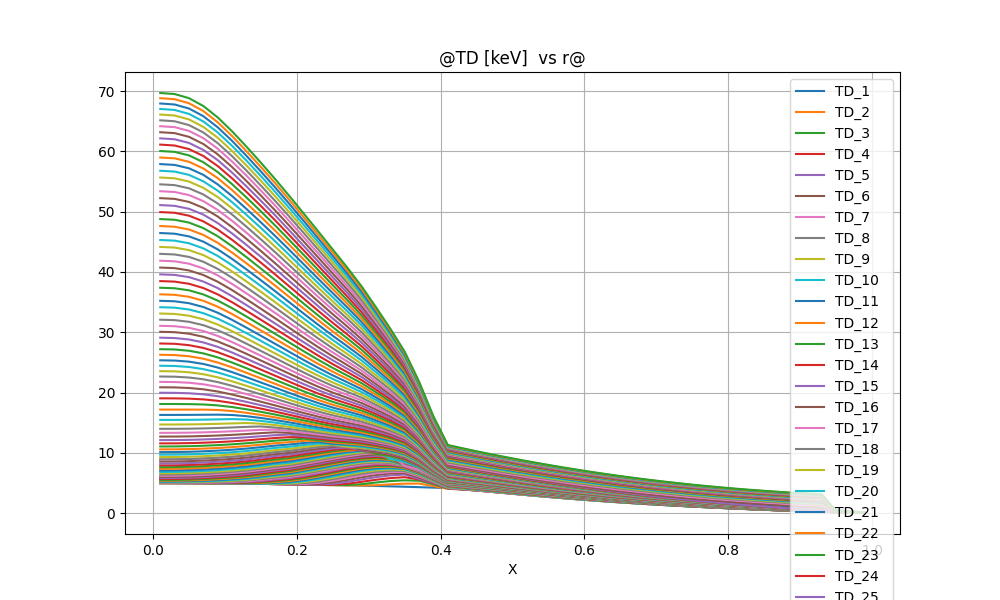

The table this chart was drawn from, first rows:
@TD [keV]  vs r@
X, TD_1, TD_2, TD_3, TD_4, TD_5, TD_6, TD_7, TD_8, TD_9, TD_10, TD_11, TD_12, TD_13, TD_14, TD_15, TD_16, TD_17, TD_18, TD_19, TD_20, TD_21, TD_22, TD_23
0.1000000E-01, 0.4999505E+01, 0.4986888E+01, 0.4988281E+01, 0.4993738E+01, 0.5000236E+01, 0.5007017E+01, 0.5013865E+01, 0.5020703E+01, 0.5027510E+01, 0.5034313E+01, 0.5041194E+01, 0.5048320E+01, 0.5055990E+01, 0.5064714E+01, 0.5075403E+01, 0.5089819E+01, 0.5089819E+01, 0.5111549E+01, 0.5147090E+01, 0.5204086E+01, 0.5286225E+01, 0.5392518E+01, 0.5520020E+01
0.3000000E-01, 0.4995545E+01, 0.4984964E+01, 0.4986434E+01, 0.4991917E+01, 0.4998416E+01, 0.5005180E+01, 0.5011998E+01, 0.5018798E+01, 0.5025565E+01, 0.5032333E+01, 0.5039193E+01, 0.5046326E+01, 0.5054052E+01, 0.5062916E+01, 0.5073896E+01, 0.5088902E+01, 0.5088902E+01, 0.5111817E+01, 0.5149527E+01, 0.5209603E+01, 0.5294955E+01, 0.5403880E+01, 0.5533237E+01
0.5000000E-01, 0.4987625E+01, 0.4979730E+01, 0.4981514E+01, 0.4987084E+01, 0.4993572E+01, 0.5000257E+01, 0.5006948E+01, 0.5013592E+01, 0.5020199E+01, 0.5026831E+01, 0.5033615E+01, 0.5040792E+01, 0.5048766E+01, 0.5058235E+01, 0.5070467E+01, 0.5088009E+01, 0.5088009E+01, 0.5116046E+01, 0.5163076E+01, 0.5235282E+01, 0.5331242E+01, 0.5447770E+01, 0.5582258E+01
0.7000000E-01, 0.4975745E+01, 0.4970021E+01, 0.4972279E+01, 0.4977923E+01, 0.4984295E+01, 0.4990730E+01, 0.4997078E+01, 0.5003335E+01, 0.5009568E+01, 0.5015909E+01, 0.5022586E+01, 0.5029988E+01, 0.5038757E+01, 0.5050004E+01, 0.5065871E+01, 0.5090812E+01, 0.5090812E+01, 0.5133862E+01, 0.5202833E+01, 0.5293222E+01, 0.5402191E+01, 0.5527874E+01, 0.5668730E+01
0.9000000E-01, 0.4959905E+01, 0.4955032E+01, 0.4957438E+01, 0.4962817E+01, 0.4968683E+01, 0.4974432E+01, 0.4979991E+01, 0.4985460E+01, 0.4991028E+01, 0.4996980E+01, 0.5003778E+01, 0.5012187E+01, 0.5023436E+01, 0.5039783E+01, 0.5066040E+01, 0.5112750E+01, 0.5112750E+01, 0.5186708E+01, 0.5278448E+01, 0.5385376E+01, 0.5506251E+01, 0.5640477E+01, 0.5787448E+01
0.1100000E+00, 0.4940105E+01, 0.4934704E+01, 0.4936314E+01, 0.4940575E+01, 0.4945067E+01, 0.4949305E+01, 0.4953397E+01, 0.4957656E+01, 0.4962510E+01, 0.4968544E+01, 0.4976809E+01, 0.4989026E+01, 0.5008087E+01, 0.5039939E+01, 0.5098986E+01, 0.5183173E+01, 0.5183173E+01, 0.5281812E+01, 0.5392521E+01, 0.5513917E+01, 0.5645793E+01, 0.5788258E+01, 0.5941336E+01
0.1300000E+00, 0.4916345E+01, 0.4909534E+01, 0.4909225E+01, 0.4911138E+01, 0.4913083E+01, 0.4914968E+01, 0.4917297E+01, 0.4920726E+01, 0.4926056E+01, 0.4934575E+01, 0.4948987E+01, 0.4973901E+01, 0.5019457E+01, 0.5098580E+01, 0.5196287E+01, 0.5307312E+01, 0.5307312E+01, 0.5427998E+01, 0.5556794E+01, 0.5693036E+01, 0.5836868E+01, 0.5988702E+01, 0.6148952E+01
0.1500000E+00, 0.4888625E+01, 0.4879920E+01, 0.4876577E+01, 0.4874867E+01, 0.4873608E+01, 0.4873487E+01, 0.4875428E+01, 0.4880470E+01, 0.4890182E+01, 0.4908638E+01, 0.4944601E+01, 0.5017498E+01, 0.5121974E+01, 0.5239789E+01, 0.5368313E+01, 0.5504435E+01, 0.5504435E+01, 0.5646094E+01, 0.5792384E+01, 0.5943180E+01, 0.6098852E+01, 0.6260034E+01, 0.6427421E+01
0.1700000E+00, 0.4856945E+01, 0.4845573E+01, 0.4837551E+01, 0.4831684E+01, 0.4828542E+01, 0.4829181E+01, 0.4834735E+01, 0.4847209E+01, 0.4871468E+01, 0.4931615E+01, 0.5042982E+01, 0.5172556E+01, 0.5313581E+01, 0.5461236E+01, 0.5613161E+01, 0.5767343E+01, 0.5767343E+01, 0.5923754E+01, 0.6082249E+01, 0.6243089E+01, 0.6406827E+01, 0.6574239E+01, 0.6746203E+01
0.1900000E+00, 0.4821305E+01, 0.4804379E+01, 0.4790234E+01, 0.4782565E+01, 0.4782007E+01, 0.4789230E+01, 0.4807070E+01, 0.4843964E+01, 0.4932870E+01, 0.5058225E+01, 0.5197324E+01, 0.5348056E+01, 0.5504081E+01, 0.5663634E+01, 0.5825080E+01, 0.5987221E+01, 0.5987221E+01, 0.6150158E+01, 0.6314073E+01, 0.6479377E+01, 0.6646698E+01, 0.6816861E+01, 0.6990802E+01
0.2100000E+00, 0.4781705E+01, 0.4754730E+01, 0.4737568E+01, 0.4734871E+01, 0.4744760E+01, 0.4770271E+01, 0.4835334E+01, 0.4975599E+01, 0.5142856E+01, 0.5319208E+01, 0.5495457E+01, 0.5672721E+01, 0.5849030E+01, 0.6024292E+01, 0.6198208E+01, 0.6370648E+01, 0.6370648E+01, 0.6541914E+01, 0.6712578E+01, 0.6883255E+01, 0.7054674E+01, 0.7227699E+01, 0.7403321E+01
0.2300000E+00, 0.4738145E+01, 0.4702029E+01, 0.4691517E+01, 0.4703763E+01, 0.4738966E+01, 0.4849857E+01, 0.5041711E+01, 0.5250569E+01, 0.5464639E+01, 0.5674179E+01, 0.5875924E+01, 0.6071006E+01, 0.6260413E+01, 0.6445127E+01, 0.6625938E+01, 0.6803499E+01, 0.6803499E+01, 0.6978469E+01, 0.7151681E+01, 0.7323930E+01, 0.7496046E+01, 0.7668954E+01, 0.7843691E+01
0.2500000E+00, 0.4690625E+01, 0.4655766E+01, 0.4663980E+01, 0.4709678E+01, 0.4876237E+01, 0.5122213E+01, 0.5381710E+01, 0.5634696E+01, 0.5876011E+01, 0.6103932E+01, 0.6318807E+01, 0.6522388E+01, 0.6717026E+01, 0.6904509E+01, 0.7086336E+01, 0.7263697E+01, 0.7263697E+01, 0.7437604E+01, 0.7609066E+01, 0.7779033E+01, 0.7948449E+01, 0.8118317E+01, 0.8289756E+01
0.2700000E+00, 0.4639145E+01, 0.4621652E+01, 0.4667269E+01, 0.4887068E+01, 0.5198349E+01, 0.5517138E+01, 0.5815554E+01, 0.6089244E+01, 0.6340464E+01, 0.6572697E+01, 0.6788789E+01, 0.6991385E+01, 0.7183328E+01, 0.7366893E+01, 0.7543958E+01, 0.7716032E+01, 0.7716032E+01, 0.7884328E+01, 0.8050014E+01, 0.8214211E+01, 0.8378002E+01, 0.8542533E+01, 0.8709097E+01
0.2900000E+00, 0.4583705E+01, 0.4603899E+01, 0.4825469E+01, 0.5214322E+01, 0.5601867E+01, 0.5955942E+01, 0.6263808E+01, 0.6535919E+01, 0.6780777E+01, 0.7004402E+01, 0.7211012E+01, 0.7403857E+01, 0.7585854E+01, 0.7759429E+01, 0.7926587E+01, 0.8088931E+01, 0.8088931E+01, 0.8247635E+01, 0.8404189E+01, 0.8559933E+01, 0.8716181E+01, 0.8874395E+01, 0.9036315E+01
0.3100000E+00, 0.4524305E+01, 0.4631047E+01, 0.5092146E+01, 0.5549030E+01, 0.5978612E+01, 0.6332774E+01, 0.6623414E+01, 0.6875835E+01, 0.7101126E+01, 0.7305723E+01, 0.7494186E+01, 0.7669907E+01, 0.7835657E+01, 0.7993768E+01, 0.8146206E+01, 0.8294322E+01, 0.8294322E+01, 0.8439199E+01, 0.8582931E+01, 0.8727126E+01, 0.8873568E+01, 0.9024459E+01, 0.9182698E+01
0.3300000E+00, 0.4460945E+01, 0.4794127E+01, 0.5336373E+01, 0.5826500E+01, 0.6277055E+01, 0.6593648E+01, 0.6842071E+01, 0.7057257E+01, 0.7248610E+01, 0.7421576E+01, 0.7580302E+01, 0.7727879E+01, 0.7866707E+01, 0.7998782E+01, 0.8125818E+01, 0.8248100E+01, 0.8248100E+01, 0.8367123E+01, 0.8485307E+01, 0.8604423E+01, 0.8726803E+01, 0.8855783E+01, 0.8996471E+01
0.3500000E+00, 0.4393625E+01, 0.4905904E+01, 0.5454652E+01, 0.5974941E+01, 0.6412031E+01, 0.6661914E+01, 0.6854318E+01, 0.7020143E+01, 0.7164611E+01, 0.7291821E+01, 0.7405099E+01, 0.7506803E+01, 0.7598518E+01, 0.7681306E+01, 0.7755825E+01, 0.7823822E+01, 0.7823822E+01, 0.7885501E+01, 0.7939427E+01, 0.7984897E+01, 0.8020681E+01, 0.8044734E+01, 0.8053693E+01
0.3700000E+00, 0.4322345E+01, 0.4924277E+01, 0.5387926E+01, 0.5597104E+01, 0.5702967E+01, 0.5919053E+01, 0.6112817E+01, 0.6267872E+01, 0.6398296E+01, 0.6512591E+01, 0.6615077E+01, 0.6708112E+01, 0.6793095E+01, 0.6870923E+01, 0.6942172E+01, 0.7007463E+01, 0.7007463E+01, 0.7067640E+01, 0.7122181E+01, 0.7170677E+01, 0.7212531E+01, 0.7246722E+01, 0.7271533E+01
0.3900000E+00, 0.4247105E+01, 0.4498785E+01, 0.4793348E+01, 0.4945022E+01, 0.4998639E+01, 0.5089058E+01, 0.5190623E+01, 0.5282789E+01, 0.5366914E+01, 0.5445344E+01, 0.5519104E+01, 0.5588579E+01, 0.5653918E+01, 0.5715198E+01, 0.5772479E+01, 0.5825847E+01, 0.5825847E+01, 0.5875633E+01, 0.5921723E+01, 0.5963929E+01, 0.6002028E+01, 0.6035627E+01, 0.6064031E+01
0.4100000E+00, 0.4167905E+01, 0.4044353E+01, 0.4099499E+01, 0.4139638E+01, 0.4154381E+01, 0.4181431E+01, 0.4224284E+01, 0.4273779E+01, 0.4326407E+01, 0.4380451E+01, 0.4434602E+01, 0.4487862E+01, 0.4539515E+01, 0.4589082E+01, 0.4636263E+01, 0.4680889E+01, 0.4680889E+01, 0.4722927E+01, 0.4762345E+01, 0.4799106E+01, 0.4833186E+01, 0.4864513E+01, 0.4892915E+01
0.4300000E+00, 0.4084745E+01, 0.3951729E+01, 0.3948356E+01, 0.3960643E+01, 0.3966306E+01, 0.3983032E+01, 0.4016304E+01, 0.4059100E+01, 0.4107131E+01, 0.4157911E+01, 0.4209665E+01, 0.4261123E+01, 0.4311398E+01, 0.4359901E+01, 0.4406264E+01, 0.4450270E+01, 0.4450270E+01, 0.4491821E+01, 0.4530892E+01, 0.4567477E+01, 0.4601583E+01, 0.4633192E+01, 0.4662217E+01
0.4500000E+00, 0.3997625E+01, 0.3850652E+01, 0.3785787E+01, 0.3765288E+01, 0.3758850E+01, 0.3766482E+01, 0.3791427E+01, 0.3828086E+01, 0.3871740E+01, 0.3919308E+01, 0.3968634E+01, 0.4018204E+01, 0.4066982E+01, 0.4114279E+01, 0.4159659E+01, 0.4202867E+01, 0.4202867E+01, 0.4243752E+01, 0.4282282E+01, 0.4318467E+01, 0.4352338E+01, 0.4383915E+01, 0.4413168E+01
0.4700000E+00, 0.3906545E+01, 0.3744017E+01, 0.3622147E+01, 0.3567683E+01, 0.3547465E+01, 0.3546835E+01, 0.3564565E+01, 0.3595638E+01, 0.3635112E+01, 0.3679483E+01, 0.3726295E+01, 0.3773835E+01, 0.3820937E+01, 0.3866825E+01, 0.3911006E+01, 0.3953187E+01, 0.3953187E+01, 0.3993181E+01, 0.4030936E+01, 0.4066471E+01, 0.4099829E+01, 0.4131054E+01, 0.4160159E+01
0.4900000E+00, 0.3811505E+01, 0.3627512E+01, 0.3456701E+01, 0.3369607E+01, 0.3335095E+01, 0.3326744E+01, 0.3338076E+01, 0.3363973E+01, 0.3399369E+01, 0.3440480E+01, 0.3484620E+01, 0.3529921E+01, 0.3575109E+01, 0.3619333E+01, 0.3662051E+01, 0.3702937E+01, 0.3702937E+01, 0.3741776E+01, 0.3778494E+01, 0.3813110E+01, 0.3845673E+01, 0.3876242E+01, 0.3904855E+01
0.5100000E+00, 0.3712505E+01, 0.3501262E+01, 0.3290434E+01, 0.3174120E+01, 0.3125899E+01, 0.3110393E+01, 0.3116045E+01, 0.3137167E+01, 0.3168614E+01, 0.3206430E+01, 0.3247771E+01, 0.3290651E+01, 0.3333712E+01, 0.3376044E+01, 0.3417062E+01, 0.3456411E+01, 0.3456411E+01, 0.3493857E+01, 0.3529304E+01, 0.3562764E+01, 0.3594289E+01, 0.3623944E+01, 0.3651784E+01
0.5300000E+00, 0.3609545E+01, 0.3365882E+01, 0.3123180E+01, 0.2982391E+01, 0.2921899E+01, 0.2899943E+01, 0.2900606E+01, 0.2917374E+01, 0.2945048E+01, 0.2979586E+01, 0.3018049E+01, 0.3058374E+01, 0.3099139E+01, 0.3139390E+01, 0.3178509E+01, 0.3216117E+01, 0.3216117E+01, 0.3251967E+01, 0.3285943E+01, 0.3318048E+01, 0.3348331E+01, 0.3376862E+01, 0.3403702E+01
0.5500000E+00, 0.3502625E+01, 0.3222546E+01, 0.2954814E+01, 0.2794899E+01, 0.2724137E+01, 0.2696592E+01, 0.2692955E+01, 0.2705817E+01, 0.2729942E+01, 0.2761276E+01, 0.2796839E+01, 0.2834525E+01, 0.2872874E+01, 0.2910902E+01, 0.2947968E+01, 0.2983676E+01, 0.2983676E+01, 0.3017769E+01, 0.3050114E+01, 0.3080704E+01, 0.3109585E+01, 0.3136824E+01, 0.3162489E+01
0.5700000E+00, 0.3391745E+01, 0.3073944E+01, 0.2786644E+01, 0.2612917E+01, 0.2534142E+01, 0.2501974E+01, 0.2494722E+01, 0.2504148E+01, 0.2524998E+01, 0.2553261E+01, 0.2585966E+01, 0.2620994E+01, 0.2656871E+01, 0.2692596E+01, 0.2727514E+01, 0.2761217E+01, 0.2761217E+01, 0.2793444E+01, 0.2824051E+01, 0.2853018E+01, 0.2880385E+01, 0.2906218E+01, 0.2930584E+01
0.5900000E+00, 0.3276905E+01, 0.2921794E+01, 0.2619270E+01, 0.2436688E+01, 0.2352207E+01, 0.2316435E+01, 0.2306242E+01, 0.2312704E+01, 0.2330579E+01, 0.2355943E+01, 0.2385875E+01, 0.2418274E+01, 0.2451668E+01, 0.2485055E+01, 0.2517775E+01, 0.2549414E+01, 0.2549414E+01, 0.2579708E+01, 0.2608506E+01, 0.2635779E+01, 0.2661561E+01, 0.2685912E+01, 0.2708899E+01
0.6100000E+00, 0.3158105E+01, 0.2767154E+01, 0.2452927E+01, 0.2265934E+01, 0.2177963E+01, 0.2139613E+01, 0.2127124E+01, 0.2131081E+01, 0.2146289E+01, 0.2168950E+01, 0.2196224E+01, 0.2226052E+01, 0.2256984E+01, 0.2288030E+01, 0.2318532E+01, 0.2348077E+01, 0.2348077E+01, 0.2376402E+01, 0.2403352E+01, 0.2428889E+01, 0.2453040E+01, 0.2475862E+01, 0.2497417E+01
0.6300000E+00, 0.3035345E+01, 0.2610960E+01, 0.2287943E+01, 0.2100404E+01, 0.2010977E+01, 0.1971039E+01, 0.1956860E+01, 0.1958748E+01, 0.1971594E+01, 0.1991757E+01, 0.2016503E+01, 0.2043841E+01, 0.2072358E+01, 0.2101084E+01, 0.2129375E+01, 0.2156820E+01, 0.2156820E+01, 0.2183164E+01, 0.2208248E+01, 0.2232030E+01, 0.2254529E+01, 0.2275797E+01, 0.2295894E+01
0.6500000E+00, 0.2908625E+01, 0.2454371E+01, 0.2124987E+01, 0.1940167E+01, 0.1851071E+01, 0.1810459E+01, 0.1795148E+01, 0.1795370E+01, 0.1806150E+01, 0.1824022E+01, 0.1846386E+01, 0.1871332E+01, 0.1897499E+01, 0.1923950E+01, 0.1950057E+01, 0.1975422E+01, 0.1975422E+01, 0.1999794E+01, 0.2023019E+01, 0.2045047E+01, 0.2065894E+01, 0.2085606E+01, 0.2104238E+01
0.6700000E+00, 0.2777945E+01, 0.2298760E+01, 0.1965014E+01, 0.1785584E+01, 0.1698328E+01, 0.1657856E+01, 0.1641910E+01, 0.1640834E+01, 0.1649825E+01, 0.1665614E+01, 0.1685749E+01, 0.1708416E+01, 0.1732319E+01, 0.1756558E+01, 0.1780532E+01, 0.1803856E+01, 0.1803856E+01, 0.1826289E+01, 0.1847681E+01, 0.1867978E+01, 0.1887191E+01, 0.1905362E+01, 0.1922542E+01
0.6900000E+00, 0.2643305E+01, 0.2144727E+01, 0.1808378E+01, 0.1636511E+01, 0.1552354E+01, 0.1512734E+01, 0.1496592E+01, 0.1494544E+01, 0.1502000E+01, 0.1515903E+01, 0.1533959E+01, 0.1554464E+01, 0.1576193E+01, 0.1598293E+01, 0.1620194E+01, 0.1641527E+01, 0.1641527E+01, 0.1662064E+01, 0.1681659E+01, 0.1700258E+01, 0.1717868E+01, 0.1734526E+01, 0.1750277E+01
0.7100000E+00, 0.2504705E+01, 0.1992788E+01, 0.1655409E+01, 0.1492841E+01, 0.1412807E+01, 0.1374644E+01, 0.1358685E+01, 0.1355952E+01, 0.1362102E+01, 0.1374301E+01, 0.1390424E+01, 0.1408882E+01, 0.1428531E+01, 0.1448571E+01, 0.1468465E+01, 0.1487865E+01, 0.1487865E+01, 0.1506556E+01, 0.1524400E+01, 0.1541343E+01, 0.1557387E+01, 0.1572566E+01, 0.1586921E+01
0.7300000E+00, 0.2362145E+01, 0.1843493E+01, 0.1506513E+01, 0.1354581E+01, 0.1279473E+01, 0.1243268E+01, 0.1227813E+01, 0.1224640E+01, 0.1229690E+01, 0.1240353E+01, 0.1254679E+01, 0.1271206E+01, 0.1288871E+01, 0.1306933E+01, 0.1324892E+01, 0.1342424E+01, 0.1342424E+01, 0.1359326E+01, 0.1375472E+01, 0.1390806E+01, 0.1405330E+01, 0.1419071E+01, 0.1432069E+01
0.7500000E+00, 0.2215625E+01, 0.1697455E+01, 0.1362142E+01, 0.1221825E+01, 0.1152244E+01, 0.1118396E+01, 0.1103706E+01, 0.1100303E+01, 0.1104429E+01, 0.1113710E+01, 0.1126370E+01, 0.1141076E+01, 0.1156855E+01, 0.1173025E+01, 0.1189126E+01, 0.1204858E+01, 0.1204858E+01, 0.1220036E+01, 0.1234542E+01, 0.1248321E+01, 0.1261375E+01, 0.1273727E+01, 0.1285411E+01
0.7700000E+00, 0.2065145E+01, 0.1554939E+01, 0.1222466E+01, 0.1094454E+01, 0.1030837E+01, 0.9996532E+00, 0.9859388E+00, 0.9824757E+00, 0.9858323E+00, 0.9938666E+00, 0.1004982E+01, 0.1017973E+01, 0.1031959E+01, 0.1046321E+01, 0.1060641E+01, 0.1074645E+01, 0.1074645E+01, 0.1088164E+01, 0.1101089E+01, 0.1113371E+01, 0.1125008E+01, 0.1136020E+01, 0.1146438E+01
0.7900000E+00, 0.1910705E+01, 0.1416029E+01, 0.1087502E+01, 0.9722551E+00, 0.9149012E+00, 0.8866118E+00, 0.8740370E+00, 0.8706546E+00, 0.8733713E+00, 0.8802786E+00, 0.8899565E+00, 0.9013301E+00, 0.9136122E+00, 0.9262484E+00, 0.9388617E+00, 0.9512067E+00, 0.9512067E+00, 0.9631307E+00, 0.9745358E+00, 0.9853763E+00, 0.9956488E+00, 0.1005371E+01, 0.1014569E+01
0.8100000E+00, 0.1752305E+01, 0.1280808E+01, 0.9572740E+00, 0.8550526E+00, 0.8041477E+00, 0.7789143E+00, 0.7676023E+00, 0.7644117E+00, 0.7665969E+00, 0.7724808E+00, 0.7808185E+00, 0.7906648E+00, 0.8013265E+00, 0.8123137E+00, 0.8232929E+00, 0.8340466E+00, 0.8340466E+00, 0.8444390E+00, 0.8543833E+00, 0.8638378E+00, 0.8727984E+00, 0.8812801E+00, 0.8893057E+00
0.8300000E+00, 0.1589945E+01, 0.1149949E+01, 0.8323230E+00, 0.7431612E+00, 0.6987641E+00, 0.6766745E+00, 0.6667061E+00, 0.6637917E+00, 0.6655366E+00, 0.6704910E+00, 0.6775808E+00, 0.6859891E+00, 0.6951156E+00, 0.7045348E+00, 0.7139567E+00, 0.7231916E+00, 0.7231916E+00, 0.7321210E+00, 0.7406688E+00, 0.7487982E+00, 0.7565044E+00, 0.7638000E+00, 0.7707041E+00
0.8500000E+00, 0.1423625E+01, 0.1023307E+01, 0.7124142E+00, 0.6362241E+00, 0.5983225E+00, 0.5794175E+00, 0.5708436E+00, 0.5682676E+00, 0.5696456E+00, 0.5737498E+00, 0.5796727E+00, 0.5867233E+00, 0.5943924E+00, 0.6023185E+00, 0.6102546E+00, 0.6180390E+00, 0.6180390E+00, 0.6255699E+00, 0.6327824E+00, 0.6396441E+00, 0.6461504E+00, 0.6523113E+00, 0.6581428E+00
0.8700000E+00, 0.1253345E+01, 0.8985417E+00, 0.5954762E+00, 0.5322975E+00, 0.5009319E+00, 0.4852677E+00, 0.4781385E+00, 0.4759514E+00, 0.4770157E+00, 0.4803239E+00, 0.4851331E+00, 0.4908767E+00, 0.4971365E+00, 0.5036150E+00, 0.5101085E+00, 0.5164828E+00, 0.5164828E+00, 0.5226536E+00, 0.5285667E+00, 0.5341946E+00, 0.5395330E+00, 0.5445895E+00, 0.5493770E+00
0.8900000E+00, 0.1079105E+01, 0.7778476E+00, 0.4836149E+00, 0.4331117E+00, 0.4081266E+00, 0.3956527E+00, 0.3899640E+00, 0.3881915E+00, 0.3889900E+00, 0.3915645E+00, 0.3953300E+00, 0.3998408E+00, 0.4047665E+00, 0.4098718E+00, 0.4149947E+00, 0.4200285E+00, 0.4200285E+00, 0.4249056E+00, 0.4295825E+00, 0.4340364E+00, 0.4382632E+00, 0.4422687E+00, 0.4460625E+00
0.9100000E+00, 0.9009050E+00, 0.6678801E+00, 0.3824651E+00, 0.3434200E+00, 0.3242101E+00, 0.3146403E+00, 0.3102745E+00, 0.3088996E+00, 0.3094839E+00, 0.3114224E+00, 0.3142723E+00, 0.3176954E+00, 0.3214409E+00, 0.3253294E+00, 0.3292368E+00, 0.3330809E+00, 0.3330809E+00, 0.3368091E+00, 0.3403876E+00, 0.3437985E+00, 0.3470379E+00, 0.3501095E+00, 0.3530207E+00
0.9300000E+00, 0.7187450E+00, 0.5714408E+00, 0.2935323E+00, 0.2642158E+00, 0.2499204E+00, 0.2428307E+00, 0.2396012E+00, 0.2385778E+00, 0.2389955E+00, 0.2404102E+00, 0.2424986E+00, 0.2450137E+00, 0.2477718E+00, 0.2506409E+00, 0.2535291E+00, 0.2563752E+00, 0.2563752E+00, 0.2591402E+00, 0.2617949E+00, 0.2643305E+00, 0.2667413E+00, 0.2690296E+00, 0.2712002E+00
0.9500000E+00, 0.5326250E+00, 0.2397769E+00, 0.2084741E+00, 0.1882947E+00, 0.1785495E+00, 0.1737498E+00, 0.1715696E+00, 0.1708765E+00, 0.1711518E+00, 0.1720977E+00, 0.1734987E+00, 0.1751904E+00, 0.1770499E+00, 0.1789886E+00, 0.1809443E+00, 0.1828751E+00, 0.1828751E+00, 0.1847533E+00, 0.1865678E+00, 0.1882965E+00, 0.1899421E+00, 0.1915060E+00, 0.1929910E+00
0.9700000E+00, 0.3425450E+00, 0.1444438E+00, 0.1268037E+00, 0.1154529E+00, 0.1100424E+00, 0.1073926E+00, 0.1061933E+00, 0.1058116E+00, 0.1059607E+00, 0.1064777E+00, 0.1072456E+00, 0.1081750E+00, 0.1091990E+00, 0.1102690E+00, 0.1113506E+00, 0.1124208E+00, 0.1124208E+00, 0.1134647E+00, 0.1144652E+00, 0.1154280E+00, 0.1163459E+00, 0.1172193E+00, 0.1180496E+00
0.9900000E+00, 0.1485050E+00, 0.4749124E-01, 0.4381368E-01, 0.4145607E-01, 0.4033801E-01, 0.3979210E-01, 0.3954539E-01, 0.3946690E-01, 0.3949749E-01, 0.3960373E-01, 0.3976163E-01, 0.3995287E-01, 0.4016376E-01, 0.4038432E-01, 0.4060748E-01, 0.4082843E-01, 0.4082843E-01, 0.4104408E-01, 0.4125100E-01, 0.4145022E-01, 0.4164027E-01, 0.4182120E-01, 0.4199331E-01
